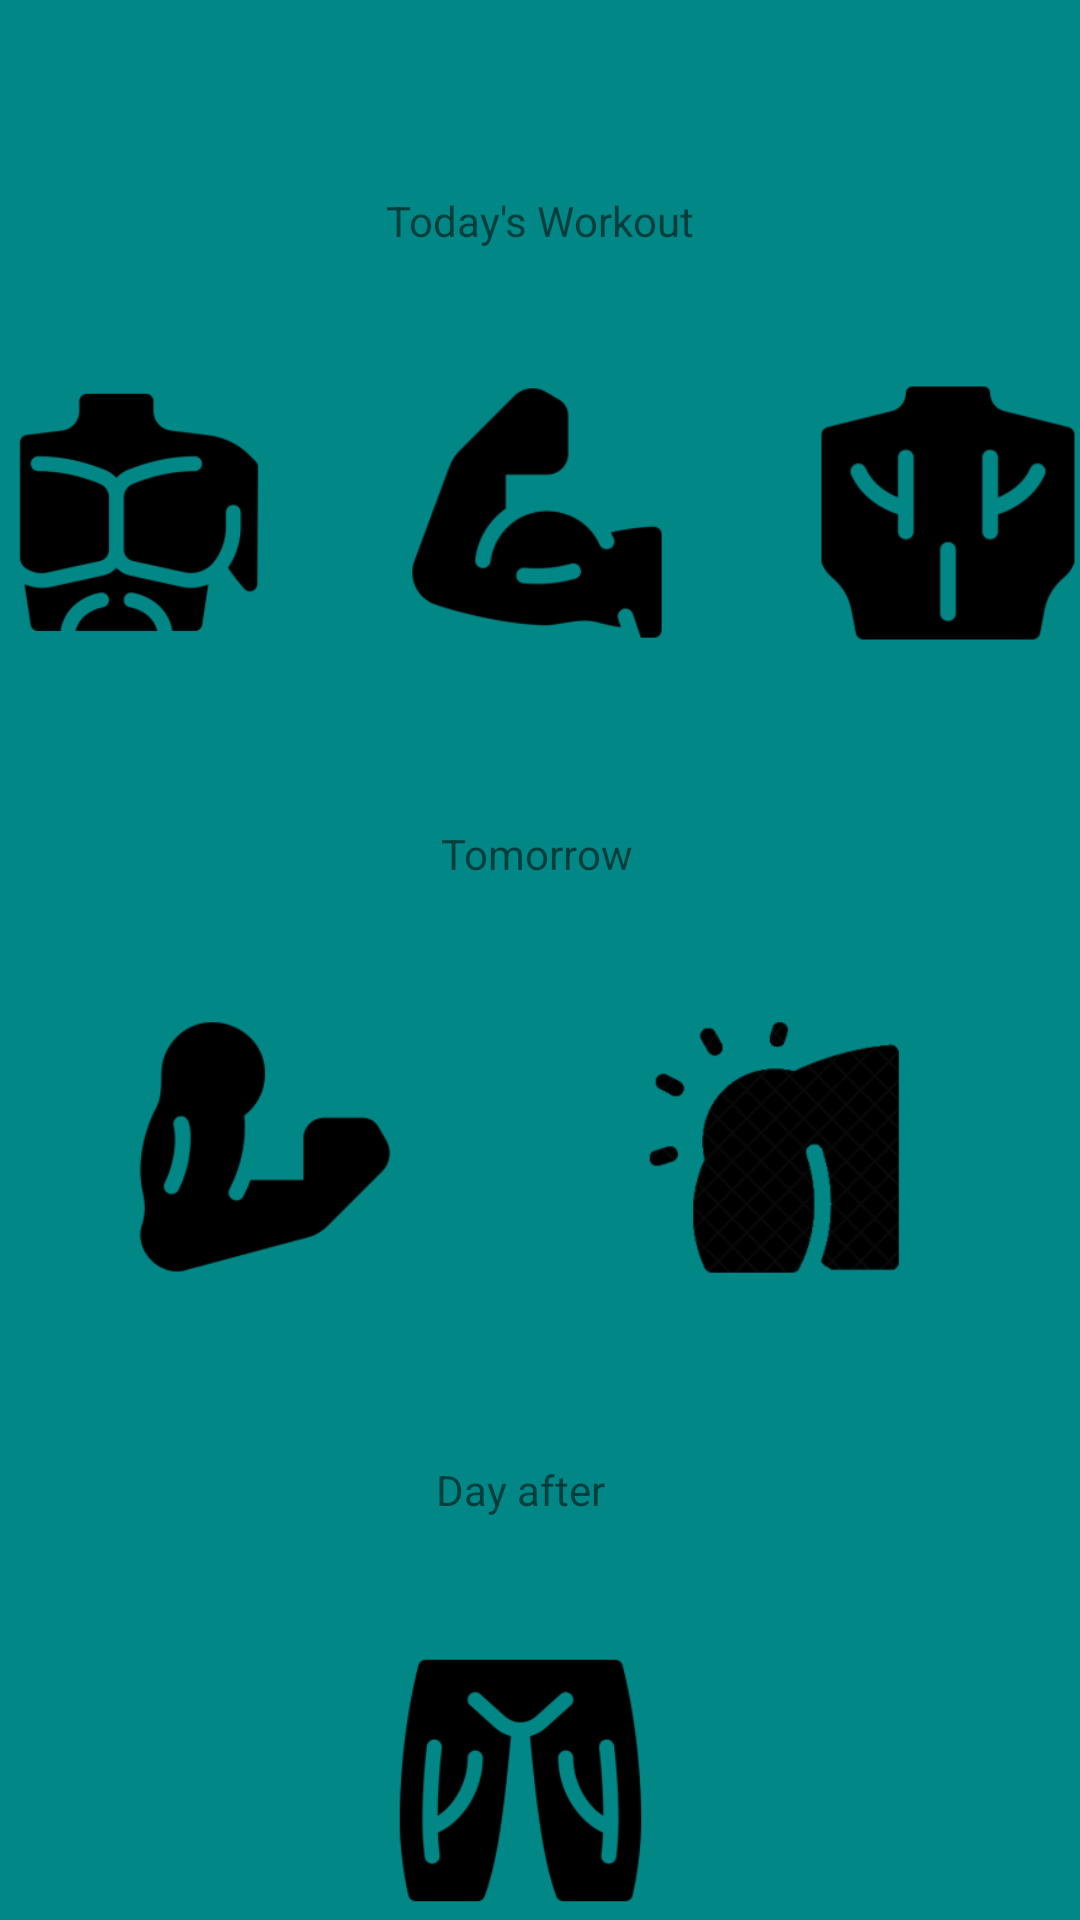

Android layout source for this screen:
<!-- AndroidManifest.xml: application theme Theme.CM3110 -->
<!-- res/layout/fragment_workouts.xml -->
<?xml version="1.0" encoding="utf-8"?>
<androidx.constraintlayout.widget.ConstraintLayout xmlns:android="http://schemas.android.com/apk/res/android"
    xmlns:app="http://schemas.android.com/apk/res-auto"
    xmlns:tools="http://schemas.android.com/tools"
    android:id="@+id/frameLayout5"
    android:layout_width="match_parent"
    android:layout_height="match_parent"
    android:background="@color/teal_700"
    tools:context=".Workouts">

    <ImageView
        android:id="@+id/bicepsIcon"
        android:layout_width="136dp"
        android:layout_height="144dp"
        android:layout_marginTop="16dp"
        android:src="@mipmap/biceps_foreground"
        app:layout_constraintEnd_toEndOf="@+id/textView7"
        app:layout_constraintHorizontal_bias="0.531"
        app:layout_constraintStart_toStartOf="@+id/textView7"
        app:layout_constraintTop_toBottomOf="@+id/textView7"
        app:srcCompat="@mipmap/biceps_foreground" />

    <TextView
        android:id="@+id/textView7"
        android:layout_width="wrap_content"
        android:layout_height="wrap_content"
        android:layout_marginTop="64dp"
        android:text="Today's Workout"
        app:layout_constraintEnd_toEndOf="parent"
        app:layout_constraintStart_toStartOf="parent"
        app:layout_constraintTop_toTopOf="parent" />

    <ImageView
        android:id="@+id/backIcon"
        android:layout_width="138dp"
        android:layout_height="144dp"
        android:src="@mipmap/back2_foreground"
        app:layout_constraintStart_toEndOf="@+id/bicepsIcon"
        app:layout_constraintTop_toTopOf="@+id/bicepsIcon"
        app:srcCompat="@mipmap/back2_foreground" />

    <ImageView
        android:id="@+id/chestIcon"
        android:layout_width="130dp"
        android:layout_height="144dp"
        app:layout_constraintEnd_toStartOf="@+id/bicepsIcon"
        app:layout_constraintTop_toTopOf="@+id/bicepsIcon"
        app:srcCompat="@mipmap/chest_foreground"
        tools:src="@tools:sample/avatars" />

    <TextView
        android:id="@+id/textView8"
        android:layout_width="wrap_content"
        android:layout_height="wrap_content"
        android:layout_marginTop="32dp"
        android:text="Tomorrow"
        app:layout_constraintEnd_toEndOf="@+id/bicepsIcon"
        app:layout_constraintStart_toStartOf="@+id/bicepsIcon"
        app:layout_constraintTop_toBottomOf="@+id/bicepsIcon" />

    <ImageView
        android:id="@+id/tricepsIcon"
        android:layout_width="138dp"
        android:layout_height="145dp"
        android:layout_marginStart="-128dp"
        android:layout_marginTop="16dp"
        android:src="@mipmap/tricep_foreground"
        app:layout_constraintStart_toStartOf="@+id/textView8"
        app:layout_constraintTop_toBottomOf="@+id/textView8" />

    <ImageView
        android:id="@+id/shoulderIcon"
        android:layout_width="138dp"
        android:layout_height="145dp"
        android:layout_marginStart="32dp"
        android:src="@mipmap/shoulder_foreground"
        app:layout_constraintStart_toEndOf="@+id/tricepsIcon"
        app:layout_constraintTop_toTopOf="@+id/tricepsIcon" />

    <TextView
        android:id="@+id/textView9"
        android:layout_width="wrap_content"
        android:layout_height="wrap_content"
        android:layout_marginTop="32dp"
        android:text="Day after"
        app:layout_constraintEnd_toStartOf="@+id/shoulderIcon"
        app:layout_constraintStart_toEndOf="@+id/tricepsIcon"
        app:layout_constraintTop_toBottomOf="@+id/tricepsIcon" />

    <ImageView
        android:id="@+id/legsIcon"
        android:layout_width="133dp"
        android:layout_height="143dp"
        android:layout_marginTop="16dp"
        android:src="@mipmap/legs_foreground"
        app:layout_constraintEnd_toEndOf="@+id/textView9"
        app:layout_constraintStart_toStartOf="@+id/textView9"
        app:layout_constraintTop_toBottomOf="@+id/textView9"
        app:srcCompat="@mipmap/legs_foreground" />
</androidx.constraintlayout.widget.ConstraintLayout>
<!-- resources referenced by this layout -->
<resources>
  <!-- mipmap back2_foreground: png bitmap (mipmap-hdpi, 2044 bytes) -->
  <!-- mipmap biceps_foreground: png bitmap (mipmap-hdpi, 2167 bytes) -->
  <!-- mipmap chest_foreground: png bitmap (mipmap-hdpi, 3121 bytes) -->
  <!-- mipmap legs_foreground: png bitmap (mipmap-hdpi, 3711 bytes) -->
  <!-- mipmap shoulder_foreground: png bitmap (mipmap-hdpi, 5170 bytes) -->
  <!-- mipmap tricep_foreground: png bitmap (mipmap-hdpi, 2194 bytes) -->
  <style name="Theme.CM3110" parent="Theme.MaterialComponents.DayNight.DarkActionBar">
          
          <item name="colorPrimary">@color/purple_500</item>
          <item name="colorPrimaryVariant">@color/purple_700</item>
          <item name="colorOnPrimary">@color/white</item>
          
          <item name="colorSecondary">@color/teal_200</item>
          <item name="colorSecondaryVariant">@color/teal_700</item>
          <item name="colorOnSecondary">@color/black</item>
          
          <item name="android:statusBarColor" tools:targetApi="l">?attr/colorPrimaryVariant</item>
          
      </style>
  <!-- not gathered from this repository: default colours our renderer supplied (Android Studio template values) -->
  <color name="purple_500">#FF6200EE</color>
  <color name="purple_700">#FF3700B3</color>
  <color name="teal_200">#FF03DAC5</color>
  <color name="teal_700">#FF018786</color>
  <color name="black">#FF000000</color>
  <color name="white">#FFFFFFFF</color>
</resources>
